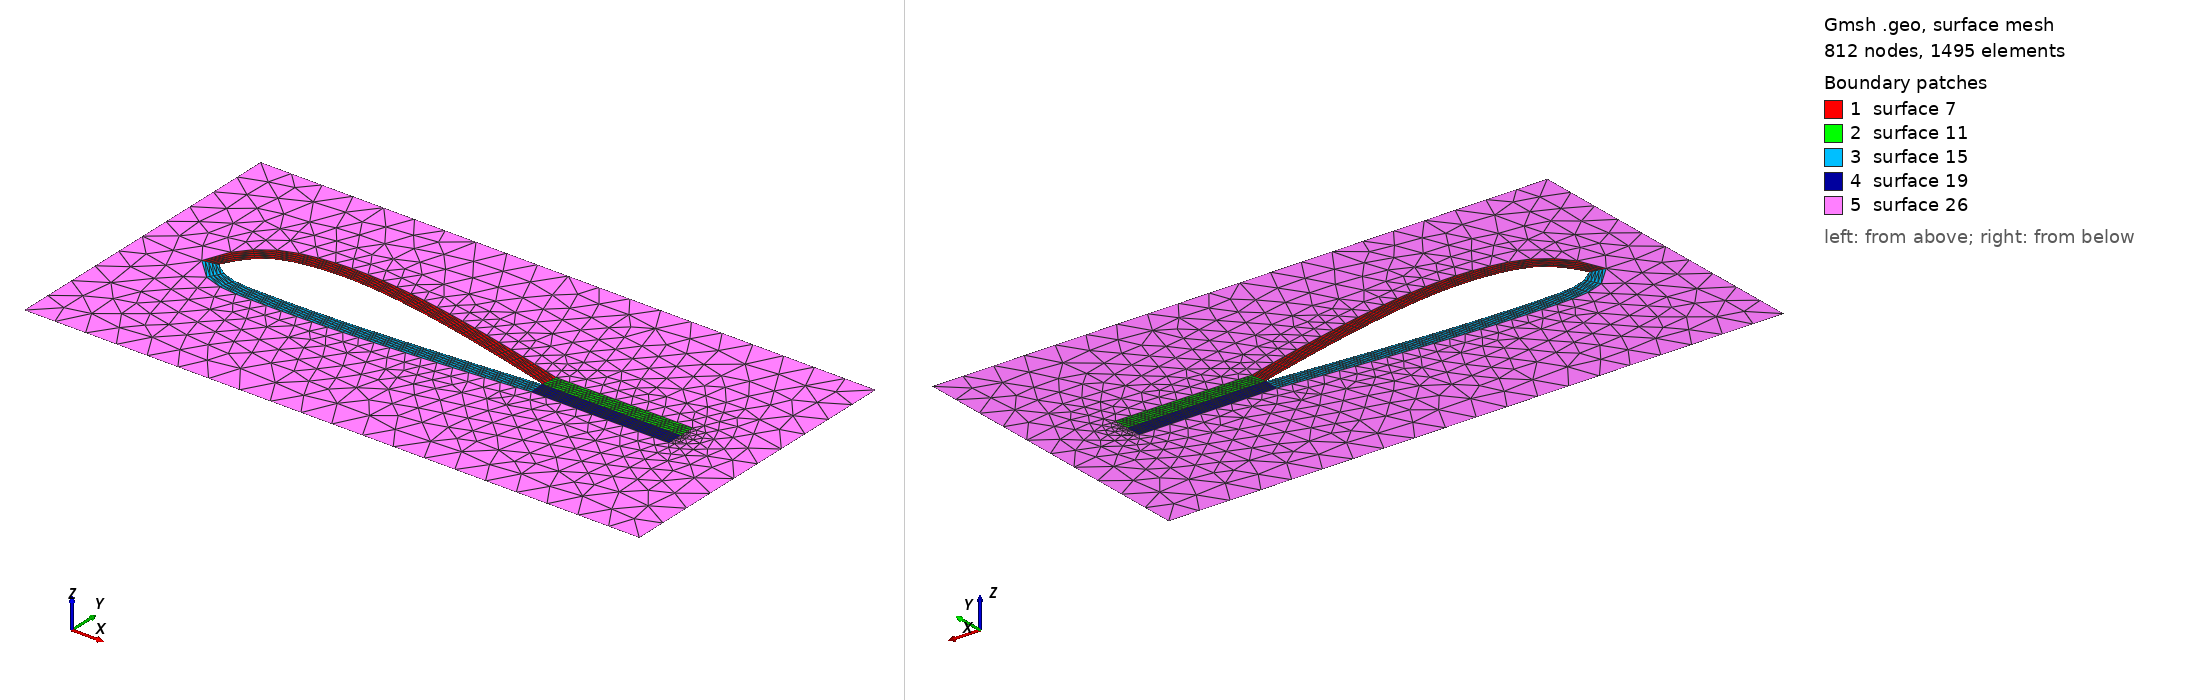

Gmsh geometry script, surface-meshed: 812 nodes, 1495 surface elements. Boundary patches (legend numbers): 1 surface 7, 2 surface 11, 3 surface 15, 4 surface 19, 5 surface 26. Left view from above one corner, right view from below the opposite corner. The script declares no physical surfaces, so the legend lists its geometric surfaces. The drawing asked Gmsh for element sizes between 1% and 20% of the model's largest extent; the script's own settings can give other sizes.

=== u_shape_boundary_layer.geo (drawn) ===
Point(1) = {0, 0.5, 0, 0.1};
Point(2) = {0.1, 0.7, 0, 0.1};
Point(3) = {0.3, 0.8, 0, 0.1};
Point(4) = {1, 0.8, 0, 0.1};
Point(5) = {2.1, 0.5, 0, 0.1};
Point(6) = {3, 0.5, 0, 0.1};
Point(7) = {1, 0.4, 0, 0.1};
Point(8) = {0.3, 0.4, 0, 0.1};
Point(9) = {0.1, 0.4, 0, 0.1};
BSpline(1) = {5, 4, 3, 2, 1};
BSpline(2) = {1, 9, 8, 7, 5};
Line(3) = {5, 6};

Extrude { Line{1,-3}; Layers{5,0.1}; Using Index[0]; }
Extrude { Line{2,3}; Layers{5,0.1}; Using Index[1]; }

// fix leading edge by hand
Coherence Point {25, 16};

Point(31) = {-0.5, 1.5, 0, 0.2};
Point(32) = {-0.5, -0.5, 0, 0.2};
Point(33) = {3.5, -0.5, 0, 0.2};
Point(34) = {3.5, 1.5, 0, 0.2};
Line(20) = {32, 33};
Line(21) = {33, 34};
Line(22) = {34, 31};
Line(23) = {31, 32};
Line Loop(24) = {22, 23, 20, 21};
Line Loop(25) = {4, 12, 16, -18, 9, 8};
Plane Surface(26) = {24, 25};
